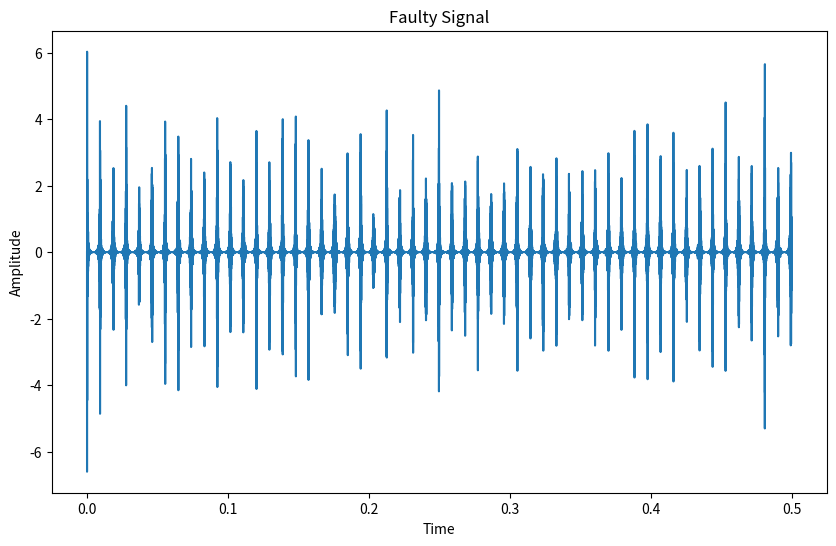
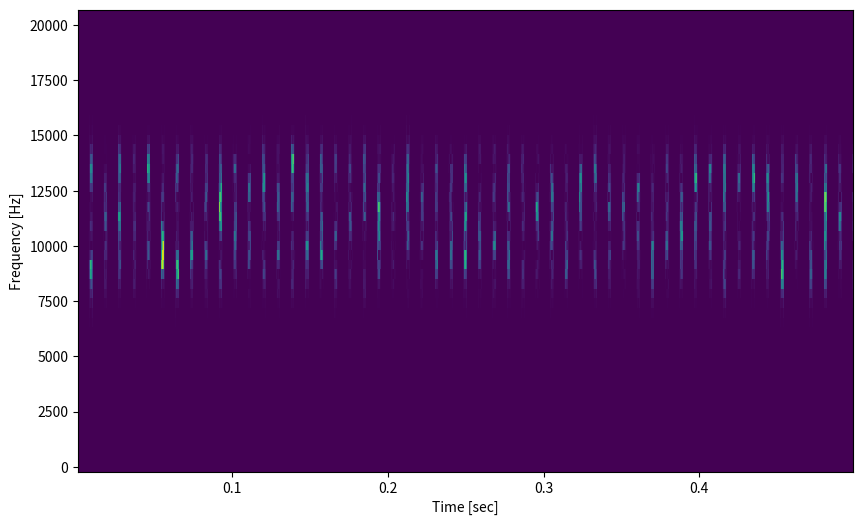

Recreate these plots in Python, in order.
import numpy as np
import scipy
from matplotlib import pyplot as plt
from scipy.signal import filtfilt, butter, spectrogram


class LowFreqBandpassImpulsiveVSHighFreqBandpassImpulsive():
    def __init__(self,
                 peak_fault=2,
                 peak_ref=5,
                 reference_band=[0.1, 0.5],  # Band as fraction of nyquist
                 faulty_band=[0.4, 0.7],  # Band as fraction of nyquist (7000Hz is around 7000/(20480/2) = 0.68)
                 f_fault=108.1,  # Hz (Bearing fault frequency, BPFO)
                 f_ref=273.7,  # Hz (Gear mesh frequency) @ 1500 RPM
                 sig_duration=1,  # seconds
                 fs = 20480
                 ):

        self.f_ref = f_ref
        self.f_fault = f_fault
        self.peak_fault = peak_fault
        self.peak_ref = peak_ref
        self.reference_band = reference_band
        self.faulty_band = faulty_band
        self.sig_duration = sig_duration

        self.time = np.linspace(0, sig_duration, int(sig_duration*fs))

        self.signal_length = len(self.time)


    def get_bandpass_noise(self, lowcut, highcut, order=5):
        """

        :param lowcut: low-cut frequency as a fraction of the Nyquist frequency
        :param highcut: high cut frequency as a fraction of the Nyquist frequency
        :param order:  order of the filter
        :return:
        """
        b, a = butter(order, [lowcut, highcut], btype='bandpass')
        x = filtfilt(b, a, np.random.randn(self.signal_length))
        x = x / np.std(x)  # Standardize the signal to have unit variance
        return x

    def get_impulses(self, amplitude, frequency, epsilon=1e-6):

        s = 0.5 * np.cos(2 * np.pi * frequency * self.time) + 0.5
        return amplitude * epsilon * s / (1 + epsilon - s)

    def get_reference_component(self):
        return self.get_impulses(self.peak_ref, self.f_ref, epsilon=1e-1) * self.get_bandpass_noise(
            self.reference_band[0], self.reference_band[1])

    def get_faulty_component(self):
        return self.get_impulses(self.peak_fault, self.f_fault, epsilon=1e-2) * self.get_bandpass_noise(
            self.faulty_band[0], self.faulty_band[1])


f_fault = 108.1  # Hz (Bearing fault frequency, BPFO)

fs = 40960
sig_data = LowFreqBandpassImpulsiveVSHighFreqBandpassImpulsive(f_fault=f_fault, sig_duration=0.5, fs=fs)
# Get fautly signal
faulty_signal = sig_data.get_faulty_component()

# Plot the faulty signal
plt.figure(figsize=(10, 6))
plt.plot(sig_data.time, faulty_signal)
plt.title("Faulty Signal")
plt.xlabel("Time")
plt.ylabel("Amplitude")
plt.show()

# Compute spectogram
# make window length to be half of fault period
fault_period = 1/f_fault
window_length = int(fault_period*fs/4)
f, t, Sxx = spectrogram(faulty_signal, fs=fs, nperseg= window_length, noverlap=int(0.9*window_length))

# Plot the spectogram
plt.figure(figsize=(10, 6))
plt.pcolormesh(t, f, Sxx)
plt.ylabel('Frequency [Hz]')
plt.xlabel('Time [sec]')
plt.show()

# Do DMD on the spectogram
# Compute the correlation matrix
correlation_matrix = np.matmul(Sxx, Sxx.conj().T) / Sxx.shape[1]

# Eigenvalue decomposition of the covariance matrix
eigenvalues, eigenvectors =  np.linalg.eig(correlation_matrix)
